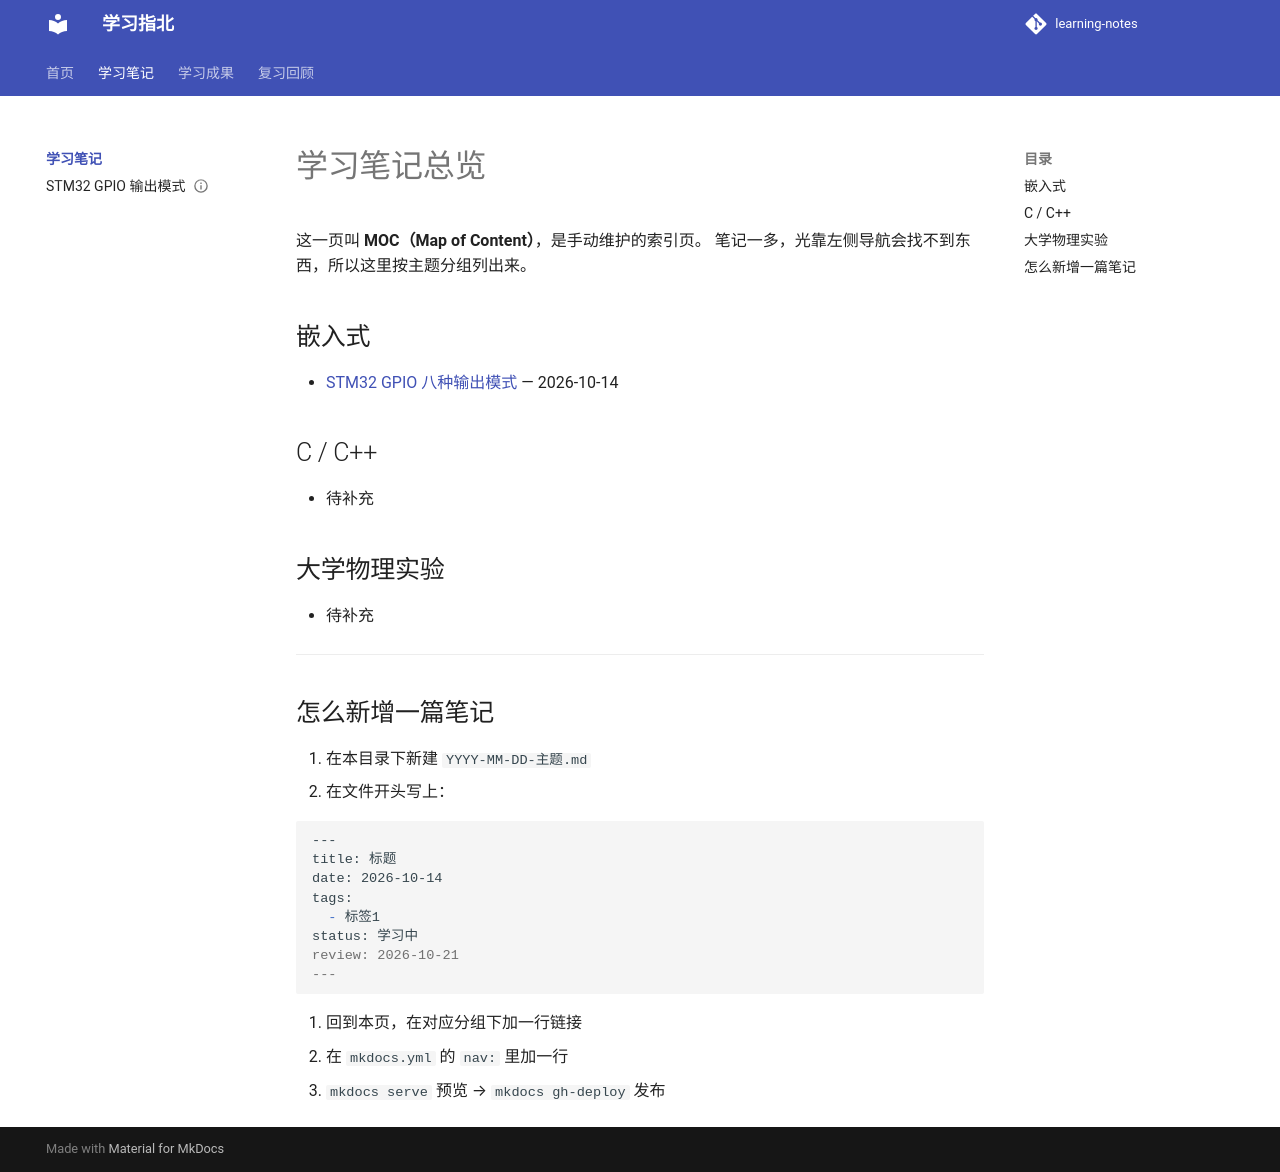

repository: Hanzheng-one/learning-notes · page: notes/index.html · generator: mkdocs

---
title: 学习笔记总览
---

# 学习笔记总览

这一页叫 **MOC（Map of Content）**，是手动维护的索引页。
笔记一多，光靠左侧导航会找不到东西，所以这里按主题分组列出来。

## 嵌入式

- [STM32 GPIO 八种输出模式](2026-10-14-stm32-gpio.md) — 2026-10-14

## C / C++

- 待补充

## 大学物理实验

- 待补充

---

## 怎么新增一篇笔记

1. 在本目录下新建 `YYYY-MM-DD-主题.md`
2. 在文件开头写上：

   ```markdown
   ---
   title: 标题
   date: 2026-10-14
   tags:
     - 标签1
   status: 学习中
   review: 2026-10-21
   ---
   ```

3. 回到本页，在对应分组下加一行链接
4. 在 `mkdocs.yml` 的 `nav:` 里加一行
5. `mkdocs serve` 预览 → `mkdocs gh-deploy` 发布
